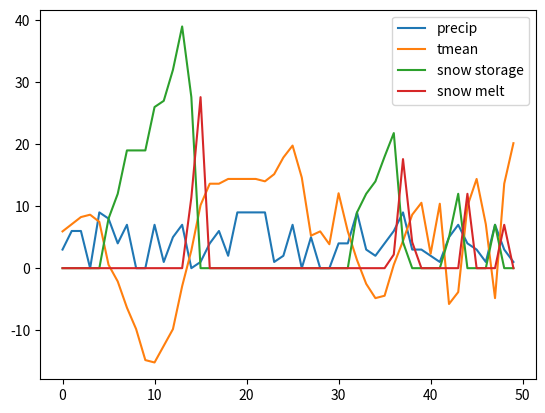

The matplotlib source for this figure:
# -*- coding: utf-8 -*-
"""
Created on Wed Dec 11 08:56:58 2019

[redacted]
"""

import pandas as pd
import numpy as np


def snow_model(precip:pd.Series, t_mean:pd.Series):
    """
    Calculates the snow based on a simple temperature based model as described
    in Massmann (2019) "Modelling snow in ungauged catchments" with fixed values
    for the snow melt threshold and the degree day factor
    """
    degree_day = 4 # mm per °C per day
    t_tresh = 1.7 # °C treshold for precipitation being considered snow
    t_melt = 0 # °C melting temperature for snow
    snow_storage = pd.Series(index = precip.index)
    snow_melt = pd.Series(index = precip.index)
    for day in precip.index:
        # Initialize for first day
        if day == precip.index[0]:
            # If its cold precip comes as snow
            if t_mean[day] <= t_tresh:
                snow_storage[day] = round(precip[day],1)
            else:
                snow_storage[day] = 0
            # We do not know how much snow there is at the first day, so nothing can melt
            snow_melt[day] = 0
        else:
            # If not the first day, calculate how much the snow  melts
            if t_mean[day] >= t_melt:
                # Calculate how much can melt based on the temperature
                snow_melt[day] = round(degree_day * (t_mean[day] - t_melt),1)
                # Not more snow can melt, than there is in the storage
                if snow_melt[day] > snow_storage.iloc[snow_storage.index.get_loc(day) - 1]:
                    snow_melt[day] = round(snow_storage.iloc[snow_storage.index.get_loc(day) - 1],1)
            else:
                # Nothing melts when its cold
                snow_melt[day] = 0
            if t_mean[day] <= t_tresh:
                # If its cold precip comes as snow
                snow_storage[day] = round(snow_storage.iloc[snow_storage.index.get_loc(day) - 1] + precip[day] - snow_melt[day],1)
            else:
                snow_storage[day] = round(snow_storage.iloc[snow_storage.index.get_loc(day) - 1] - snow_melt[day],1)
            # We cannot have negative snow storage
            if snow_storage[day] < 0:
                snow_storage[day] = 0
    return snow_storage, snow_melt
        
        
if __name__ == "__main__":
    import matplotlib.pyplot as plt
    np.random.seed(5)
    precip = pd.Series([np.random.randint(0,10) for i in range(50)])
    t_mean = pd.Series([5.9359, 7.0897,8.2436,8.6282,7.4744,0.5513,-2.141,-6.3718,
                       -9.8333,-14.8333,-15.218,-12.5256,-9.8333,-2.9103,2.859,10.1667,
                       13.6282,13.6282,14.3974,14.3974,14.3974,14.3974,14.0128,15.1667,
                       17.859,19.782,14.6282,5.2436,5.9359,3.859,12.0897,5.9359,
                       1.3205,-2.5256,-4.8333,-4.4487,0.5513,4.3974,8.6282,10.5513,
                       2.3205,10.3974,-5.782,-3.859,10.0128,14.3974,7.0897,-4.8333,
                       13.6282,20.1667])
    
    snow_storage, snow_melt = snow_model(precip, t_mean)
    ax = plt.gca()
    ax.plot(precip, label="precip")
    ax.plot(t_mean, label="tmean")
    ax.plot(snow_storage, label="snow storage")
    ax.plot(snow_melt, label = "snow melt")    
    ax.legend()